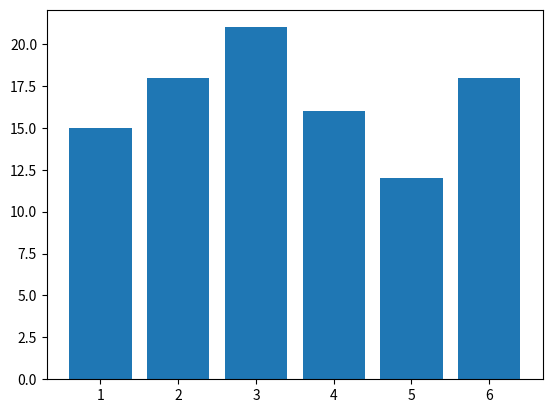

Write Python code to recreate this figure.
import numpy as np
import matplotlib.pyplot as plt

a = []

for i in range(100):
    a.append(np.random.randint(1,7))

labels, count = np.unique(a, return_counts=True)

plt.bar(labels,count)
print(labels,'\n',count)
plt.show()